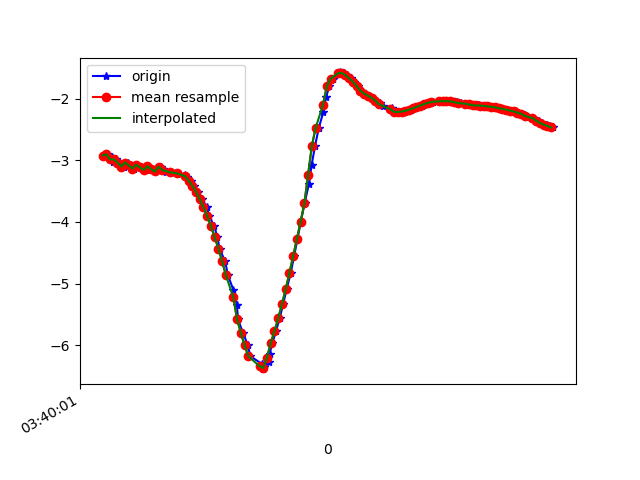

Values plotted in this chart, from the file beside it:
1618803601518, 1499285340252543, -2.9222293, -7.699799, 5.3116546
1618803601524, 1499285359483313, -2.9, -7.735, 5.272
1618803601553, 1499285378714083, -2.942, -7.642, 5.384
1618803601555, 1499285397944853, -3.025, -7.65, 5.327
1618803601573, 1499285417175623, -2.981, -7.655, 5.343
1618803601595, 1499285436406393, -3.037, -7.566, 5.438
1618803601614, 1499285455637163, -3.1, -7.578, 5.386
1618803601637, 1499285474867933, -3.034, -7.567, 5.438
1618803601649, 1499285494233965, -3.08, -7.477, 5.535
1618803601669, 1499285513464735, -3.133, -7.497, 5.478
1618803601687, 1499285532695505, -3.071, -7.473, 5.547
1618803601705, 1499285551926275, -3.114, -7.399, 5.622
1618803601731, 1499285571157045, -3.155, -7.431, 5.556
1618803601745, 1499285590387815, -3.096, -7.4, 5.629
1618803601763, 1499285609618585, -3.142, -7.321, 5.706
1618803601781, 1499285628849355, -3.18, -7.35, 5.649
1618803601811, 1499285648080125, -3.102, -7.321, 5.729
1618803601823, 1499285667310895, -3.132, -7.245, 5.809
1618803601838, 1499285686541665, -3.183, -7.279, 5.739
1618803601862, 1499285705772435, -3.187, -7.288, 5.725
1618803601877, 1499285725003205, -3.198, -7.28, 5.729
1618803601900, 1499285744233975, -3.205, -7.268, 5.74
1618803601917, 1499285763464745, -3.218, -7.258, 5.745
1618803601941, 1499285782695515, -3.238, -7.252, 5.742
1618803601953, 1499285801926285, -3.272, -7.254, 5.719
1618803601972, 1499285821157055, -3.328, -7.264, 5.675
1618803601991, 1499285840387825, -3.408, -7.266, 5.624
1618803602011, 1499285859618595, -3.511, -7.245, 5.588
1618803602033, 1499285878849365, -3.629, -7.206, 5.563
1618803602058, 1499285898080135, -3.761, -7.169, 5.523
1618803602072, 1499285917310905, -3.907, -7.153, 5.441
1618803602097, 1499285936541675, -4.066, -7.146, 5.333
1618803602115, 1499285955772445, -4.244, -7.124, 5.223
1618803602126, 1499285975003215, -4.435, -7.067, 5.14
1618803602156, 1499285994233985, -4.639, -6.97, 5.092
1618803602171, 1499286013464755, -4.864, -6.844, 5.053
1618803602200, 1499286032695525, -5.105, -6.687, 5.027
1618803602219, 1499286051926295, -5.349, -6.511, 5.003
1618803602225, 1499286071157065, -5.582, -6.341, 4.967
1618803602251, 1499286090387835, -5.799, -6.17, 4.934
1618803602278, 1499286109618605, -6.003, -5.992, 4.909
1618803602290, 1499286128849375, -6.18, -5.811, 4.907
1618803602354, 1499286148080145, -6.308, -5.613, 4.975
1618803602358, 1499286167310915, -6.379, -5.391, 5.127
1618803602361, 1499286186541685, -6.391, -5.166, 5.338
1618803602364, 1499286205772455, -6.352, -4.973, 5.565
1618803602392, 1499286225003225, -6.267, -4.837, 5.776
1618803602394, 1499286244233995, -6.137, -4.775, 5.964
1618803602409, 1499286263464765, -5.968, -4.788, 6.124
1618803602428, 1499286282695535, -5.774, -4.827, 6.277
1618803602448, 1499286301926305, -5.565, -4.858, 6.44
1618803602466, 1499286321157075, -5.338, -4.883, 6.61
1618803602485, 1499286340387845, -5.094, -4.935, 6.763
1618803602507, 1499286359618615, -4.83, -5.035, 6.882
1618803602525, 1499286378849385, -4.555, -5.166, 6.971
1618803602543, 1499286398080155, -4.277, -5.287, 7.056
1618803602561, 1499286417310925, -3.995, -5.357, 7.168
1618803602581, 1499286436541695, -3.699, -5.393, 7.299
1618803602604, 1499286455772465, -3.388, -5.475, 7.388
1618803602619, 1499286475003235, -3.072, -5.629, 7.411
1618803602637, 1499286494234005, -2.767, -5.829, 7.376
... 66 more rows
